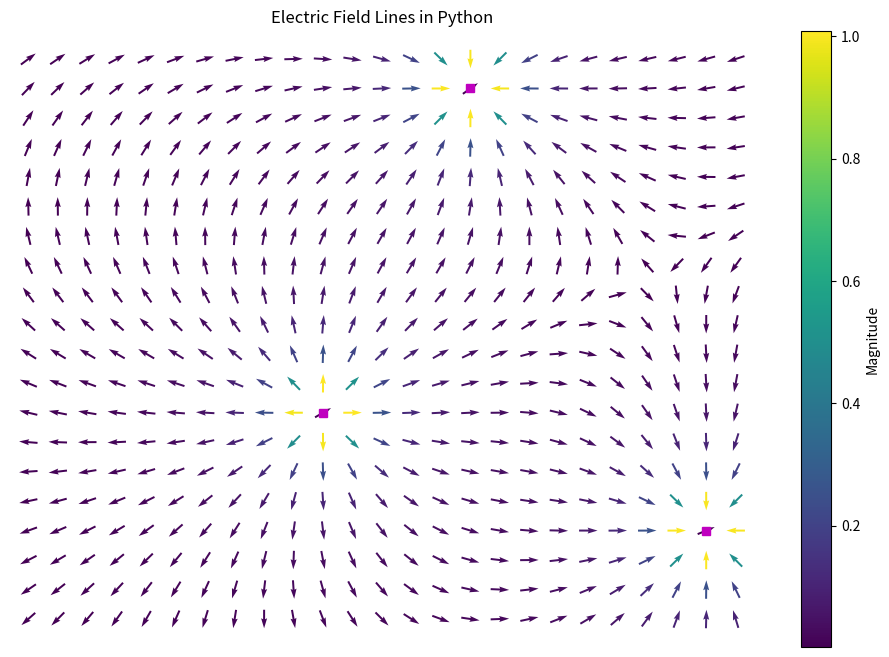

Reproduce this figure in Python.
import numpy as np
import matplotlib.pyplot as plt
import random

np.seterr(divide='ignore', invalid='ignore')

#Define the size of the electric field lines grid
N = 20
M = 25

#Set the x and y coordinates
x_coor = np.arange(0, M, 1)
y_coor = np.arange(0, N, 1)
x_coor, y_coor = np.meshgrid(x_coor, y_coor)

E_x = np.zeros((N, M))
E_y = np.zeros((N, M))

#Set the number of total charges to plot
nq = 3

#Create empty lists to store coordinates of charges
qq = [[], []] 
for dummy in range(nq): 
    q = random.choice([-1, 1])
    q_x, q_y = random.randrange(1, N), random.randrange(1, M)
    qq[0].append(q_y)
    qq[1].append(q_x)
    for i in range(N):
        for j in range(M):
            denom = ((i - q_x) ** 2 + (j - q_y) ** 2) ** 1.5
            if denom != 0: 
                E_x[i, j] += q * (j - q_y) / denom
                E_y[i, j] += q * (i - q_x) / denom


C = np.hypot(E_x, E_y)

E = (E_x ** 2 + E_y ** 2) ** .5
E_x = E_x / E
E_y = E_y / E


plt.figure(figsize=(12, 8))

#Plot charges
plt.plot(*qq, 'ms')
#Create 2D array
rr =plt.quiver(x_coor, y_coor, E_x, E_y, C, pivot='middle')

cbar = plt.colorbar()
cbar.ax.set_ylabel('Magnitude')

#Label graph
plt.title('Electric Field Lines in Python')
plt.axis('equal')
plt.axis('off')
plt.show()
